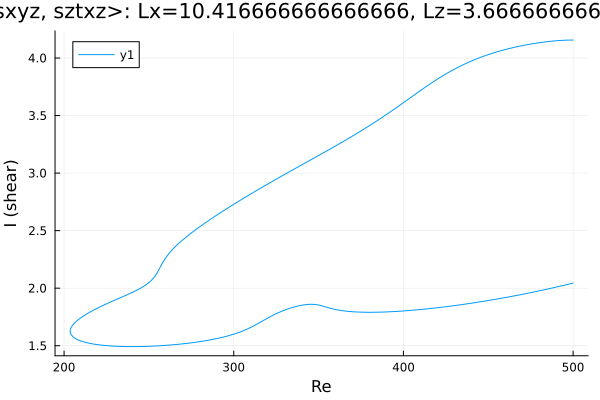

Values plotted in this chart, from the file beside it:
Re, shear
500.0, 4.156
499.4, 4.156
498, 4.156
496.6, 4.156
495.2, 4.155
493.8, 4.154
492.4, 4.153
490.9, 4.151
489.5, 4.149
488.1, 4.147
486.7, 4.145
485.3, 4.143
484.3, 4.141
482.8, 4.139
481.4, 4.136
480, 4.133
478.6, 4.13
477.2, 4.127
475.8, 4.123
474.4, 4.12
472.9, 4.116
471.5, 4.112
470.1, 4.108
468.7, 4.104
467.3, 4.099
465.9, 4.095
464.5, 4.09
463, 4.085
461.6, 4.08
460.2, 4.075
458.8, 4.069
457.4, 4.063
456.3, 4.059
455.5, 4.055
454.1, 4.049
452.7, 4.043
451.2, 4.036
449.8, 4.029
448.4, 4.022
447, 4.014
445.6, 4.007
444.2, 3.999
442.8, 3.99
441.3, 3.982
439.9, 3.973
438.5, 3.964
437.1, 3.954
435.7, 3.945
434.3, 3.935
432.9, 3.924
431.4, 3.914
430, 3.903
428.6, 3.891
427.2, 3.88
425.8, 3.868
424.4, 3.856
423, 3.843
421.5, 3.83
420.1, 3.817
418.7, 3.804
... 431 more rows
